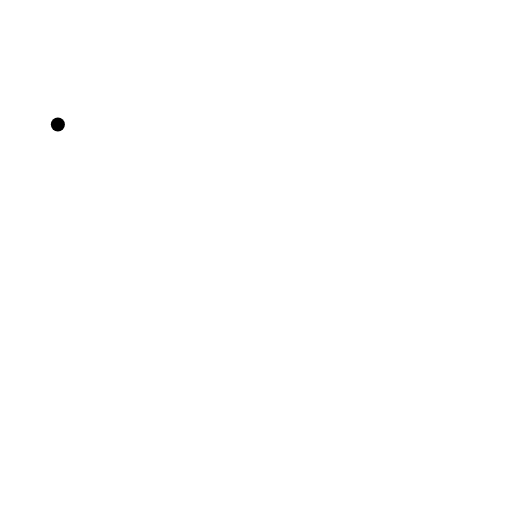
t = 0.00 s
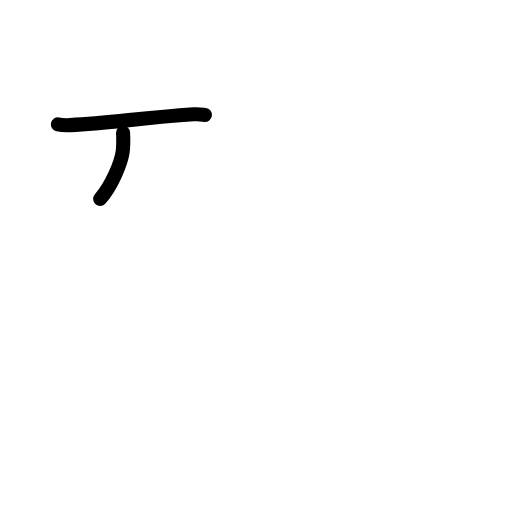
t = 1.63 s
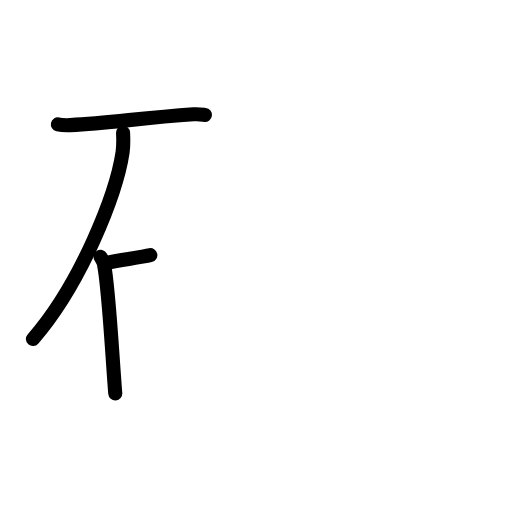
t = 3.17 s
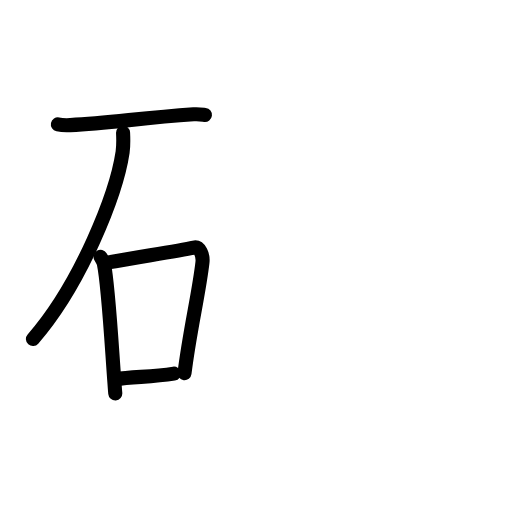
t = 4.75 s
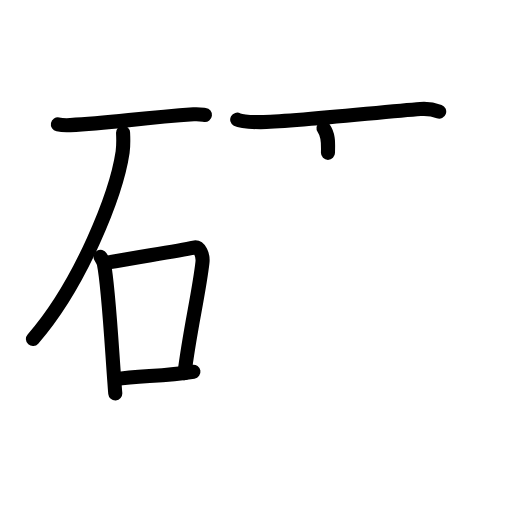
t = 6.38 s
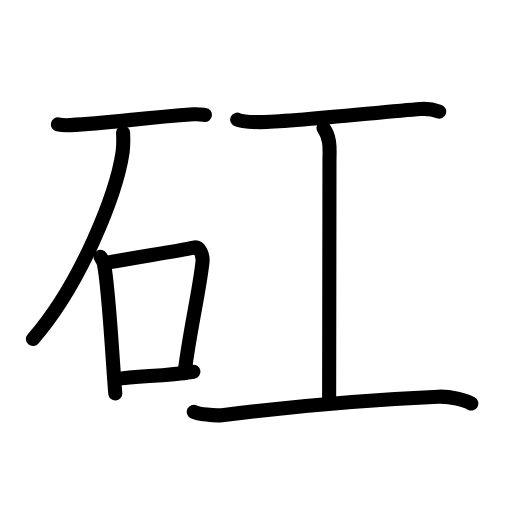
t = 8.00 s

The animated SVG that drew these frames (rendered in a browser with its animation timeline set to each time). Animation: 26 SMIL elements (animate=26); one cycle of 8.00 s.

<?xml version="1.0" encoding="UTF-8"?>
<!--
AniKanjiVG is licensed by CC-BY-SA Paul C. Sommerhoff (https://bitbucket.org/sommerhoff/anikanjivg).
AniKanjiVG uses KanjiVG which is licensed by CC-BY-SA Ulrich Apel (http://kanjivg.tagaini.net).
See also http://creativecommons.org/licenses/by-sa/3.0/
-->
<svg xmlns:kvg='http://kanjivg.tagaini.net' xmlns='http://www.w3.org/2000/svg' width='109' height='109' viewBox='0 0 109 109' style='fill:none;stroke:#000000;stroke-width:3;stroke-linecap:round;stroke-linejoin:round;' id="kvg:kanji_077fc"><g id="kvg:077fc" kvg:element="矼"><g id="kvg:077fc-g1" kvg:element="石" kvg:position="left" kvg:radical="general"><path id="kvg:077fc-s1" kvg:type="㇐" d="M12.32,26.49c0.69,0.14,1.96,0.17,2.64,0.14c8.64-0.47,14.7-1.47,26.25-2.29c1.15-0.08,1.84,0.06,2.42,0.13"><animate attributeName="d" begin="0.0s" dur="0.3333333333333333s" from="M12.32,26.49C12.32,26.49,12.32,26.49,12.32,26.49" to="M12.32,26.49c0.69,0.14,1.96,0.17,2.64,0.14" />
<animate attributeName="d" begin="0.3333333333333333s" dur="0.3333333333333333s" from="M12.32,26.49c0.69,0.14,1.96,0.17,2.64,0.14c0,0,0,0,0,0,0" to="M12.32,26.49c0.69,0.14,1.96,0.17,2.64,0.14c8.64-0.47,14.7-1.47,26.25-2.29" />
<animate attributeName="d" begin="0.6666666666666666s" dur="0.3333333333333333s" from="M12.32,26.49c0.69,0.14,1.96,0.17,2.64,0.14c8.64-0.47,14.7-1.47,26.25-2.29c0,0,0,0,0,0,0" to="M12.32,26.49c0.69,0.14,1.96,0.17,2.64,0.14c8.64-0.47,14.7-1.47,26.25-2.29c1.15-0.08,1.84,0.06,2.42,0.13" />
</path>
<path id="kvg:077fc-s2" kvg:type="㇒" d="M26.2,28.26c0.05,1.04,0.11,2.68-0.1,4.15c-1.31,8.77-8.82,27.98-19.09,39.77"><animate attributeName="d" begin="1.0s" dur="0.5s" from="M26.2,28.26C26.2,28.26,26.2,28.26,26.2,28.26" to="M26.2,28.26c0.05,1.04,0.11,2.68-0.1,4.15" />
<animate attributeName="d" begin="1.5s" dur="0.5s" from="M26.2,28.26c0.05,1.04,0.11,2.68-0.1,4.15c0,0,0,0,0,0,0" to="M26.2,28.26c0.05,1.04,0.11,2.68-0.1,4.15c-1.31,8.77-8.82,27.98-19.09,39.77" />
<animate attributeName="d" begin="0s" dur="1.0s" from="M-100,-100" to="M-100,-100" />
</path>
<g id="kvg:077fc-g2" kvg:element="口"><path id="kvg:077fc-s3" kvg:type="㇑" d="M21.41,54.69c0.29,0.48,0.59,0.88,0.71,1.49c1.01,4.78,1.73,18.97,2.42,27.57"><animate attributeName="d" begin="2.0s" dur="0.5s" from="M21.41,54.69C21.41,54.69,21.41,54.69,21.41,54.69" to="M21.41,54.69c0.29,0.48,0.59,0.88,0.71,1.49" />
<animate attributeName="d" begin="2.5s" dur="0.5s" from="M21.41,54.69c0.29,0.48,0.59,0.88,0.71,1.49c0,0,0,0,0,0,0" to="M21.41,54.69c0.29,0.48,0.59,0.88,0.71,1.49c1.01,4.78,1.73,18.97,2.42,27.57" />
<animate attributeName="d" begin="0s" dur="2.0s" from="M-100,-100" to="M-100,-100" />
</path>
<path id="kvg:077fc-s4" kvg:type="㇕b" d="M22.73,55.92c8.02-1.42,15.04-2.48,18.52-3.22c1.27-0.27,2.03,1.6,1.85,3.18c-0.75,6.57-2.7,14.51-3.82,23.58"><animate attributeName="d" begin="3.0s" dur="0.3333333333333333s" from="M22.73,55.92C22.73,55.92,22.73,55.92,22.73,55.92" to="M22.73,55.92c8.02-1.42,15.04-2.48,18.52-3.22" />
<animate attributeName="d" begin="3.3333333333333335s" dur="0.3333333333333333s" from="M22.73,55.92c8.02-1.42,15.04-2.48,18.52-3.22c0,0,0,0,0,0,0" to="M22.73,55.92c8.02-1.42,15.04-2.48,18.52-3.22c1.27-0.27,2.03,1.6,1.85,3.18" />
<animate attributeName="d" begin="3.6666666666666665s" dur="0.3333333333333333s" from="M22.73,55.92c8.02-1.42,15.04-2.48,18.52-3.22c1.27-0.27,2.03,1.6,1.85,3.18c0,0,0,0,0,0,0" to="M22.73,55.92c8.02-1.42,15.04-2.48,18.52-3.22c1.27-0.27,2.03,1.6,1.85,3.18c-0.75,6.57-2.7,14.51-3.82,23.58" />
<animate attributeName="d" begin="0s" dur="3.0s" from="M-100,-100" to="M-100,-100" />
</path>
<path id="kvg:077fc-s5" kvg:type="㇐b" d="M24.54,80.76c5.16-0.84,9.87-0.56,16.64-1.63"><animate attributeName="d" begin="4.0s" dur="1.0s" from="M24.54,80.76C24.54,80.76,24.54,80.76,24.54,80.76" to="M24.54,80.76c5.16-0.84,9.87-0.56,16.64-1.63" />
<animate attributeName="d" begin="0s" dur="4.0s" from="M-100,-100" to="M-100,-100" />
</path>
</g>
</g>
<g id="kvg:077fc-g3" kvg:element="工" kvg:position="right"><path id="kvg:077fc-s6" kvg:type="㇐" d="M50.5,25.47c0.95,0.52,4.03,0.53,5,0.53c6.25,0,26.5-2.25,34-2.79c1.46-0.11,2.79,0.1,4,0.54"><animate attributeName="d" begin="5.0s" dur="0.3333333333333333s" from="M50.5,25.47C50.5,25.47,50.5,25.47,50.5,25.47" to="M50.5,25.47c0.95,0.52,4.03,0.53,5,0.53" />
<animate attributeName="d" begin="5.333333333333333s" dur="0.3333333333333333s" from="M50.5,25.47c0.95,0.52,4.03,0.53,5,0.53c0,0,0,0,0,0,0" to="M50.5,25.47c0.95,0.52,4.03,0.53,5,0.53c6.25,0,26.5-2.25,34-2.79" />
<animate attributeName="d" begin="5.666666666666667s" dur="0.3333333333333333s" from="M50.5,25.47c0.95,0.52,4.03,0.53,5,0.53c6.25,0,26.5-2.25,34-2.79c0,0,0,0,0,0,0" to="M50.5,25.47c0.95,0.52,4.03,0.53,5,0.53c6.25,0,26.5-2.25,34-2.79c1.46-0.11,2.79,0.1,4,0.54" />
<animate attributeName="d" begin="0s" dur="5.0s" from="M-100,-100" to="M-100,-100" />
</path>
<path id="kvg:077fc-s7" kvg:type="㇑a" d="M68.87,27.25c1.63,2.25,1.27,4.71,1.27,7.06c0,16.47-0.07,22.86-0.07,51.1"><animate attributeName="d" begin="6.0s" dur="0.5s" from="M68.87,27.25C68.87,27.25,68.87,27.25,68.87,27.25" to="M68.87,27.25c1.63,2.25,1.27,4.71,1.27,7.06" />
<animate attributeName="d" begin="6.5s" dur="0.5s" from="M68.87,27.25c1.63,2.25,1.27,4.71,1.27,7.06c0,0,0,0,0,0,0" to="M68.87,27.25c1.63,2.25,1.27,4.71,1.27,7.06c0,16.47-0.07,22.86-0.07,51.1" />
<animate attributeName="d" begin="0s" dur="6.0s" from="M-100,-100" to="M-100,-100" />
</path>
<path id="kvg:077fc-s8" kvg:type="㇐" d="M41.25,87.66c0.96,0.45,4.37,0.92,5.99,0.72c17.44-2.19,30.19-3.25,46.07-3.93c2.6-0.11,5.73,0.75,7.03,1.46"><animate attributeName="d" begin="7.0s" dur="0.3333333333333333s" from="M41.25,87.66C41.25,87.66,41.25,87.66,41.25,87.66" to="M41.25,87.66c0.96,0.45,4.37,0.92,5.99,0.72" />
<animate attributeName="d" begin="7.333333333333333s" dur="0.3333333333333333s" from="M41.25,87.66c0.96,0.45,4.37,0.92,5.99,0.72c0,0,0,0,0,0,0" to="M41.25,87.66c0.96,0.45,4.37,0.92,5.99,0.72c17.44-2.19,30.19-3.25,46.07-3.93" />
<animate attributeName="d" begin="7.666666666666667s" dur="0.3333333333333333s" from="M41.25,87.66c0.96,0.45,4.37,0.92,5.99,0.72c17.44-2.19,30.19-3.25,46.07-3.93c0,0,0,0,0,0,0" to="M41.25,87.66c0.96,0.45,4.37,0.92,5.99,0.72c17.44-2.19,30.19-3.25,46.07-3.93c2.6-0.11,5.73,0.75,7.03,1.46" />
<animate attributeName="d" begin="0s" dur="7.0s" from="M-100,-100" to="M-100,-100" />
</path>
</g>
</g>
</svg>
